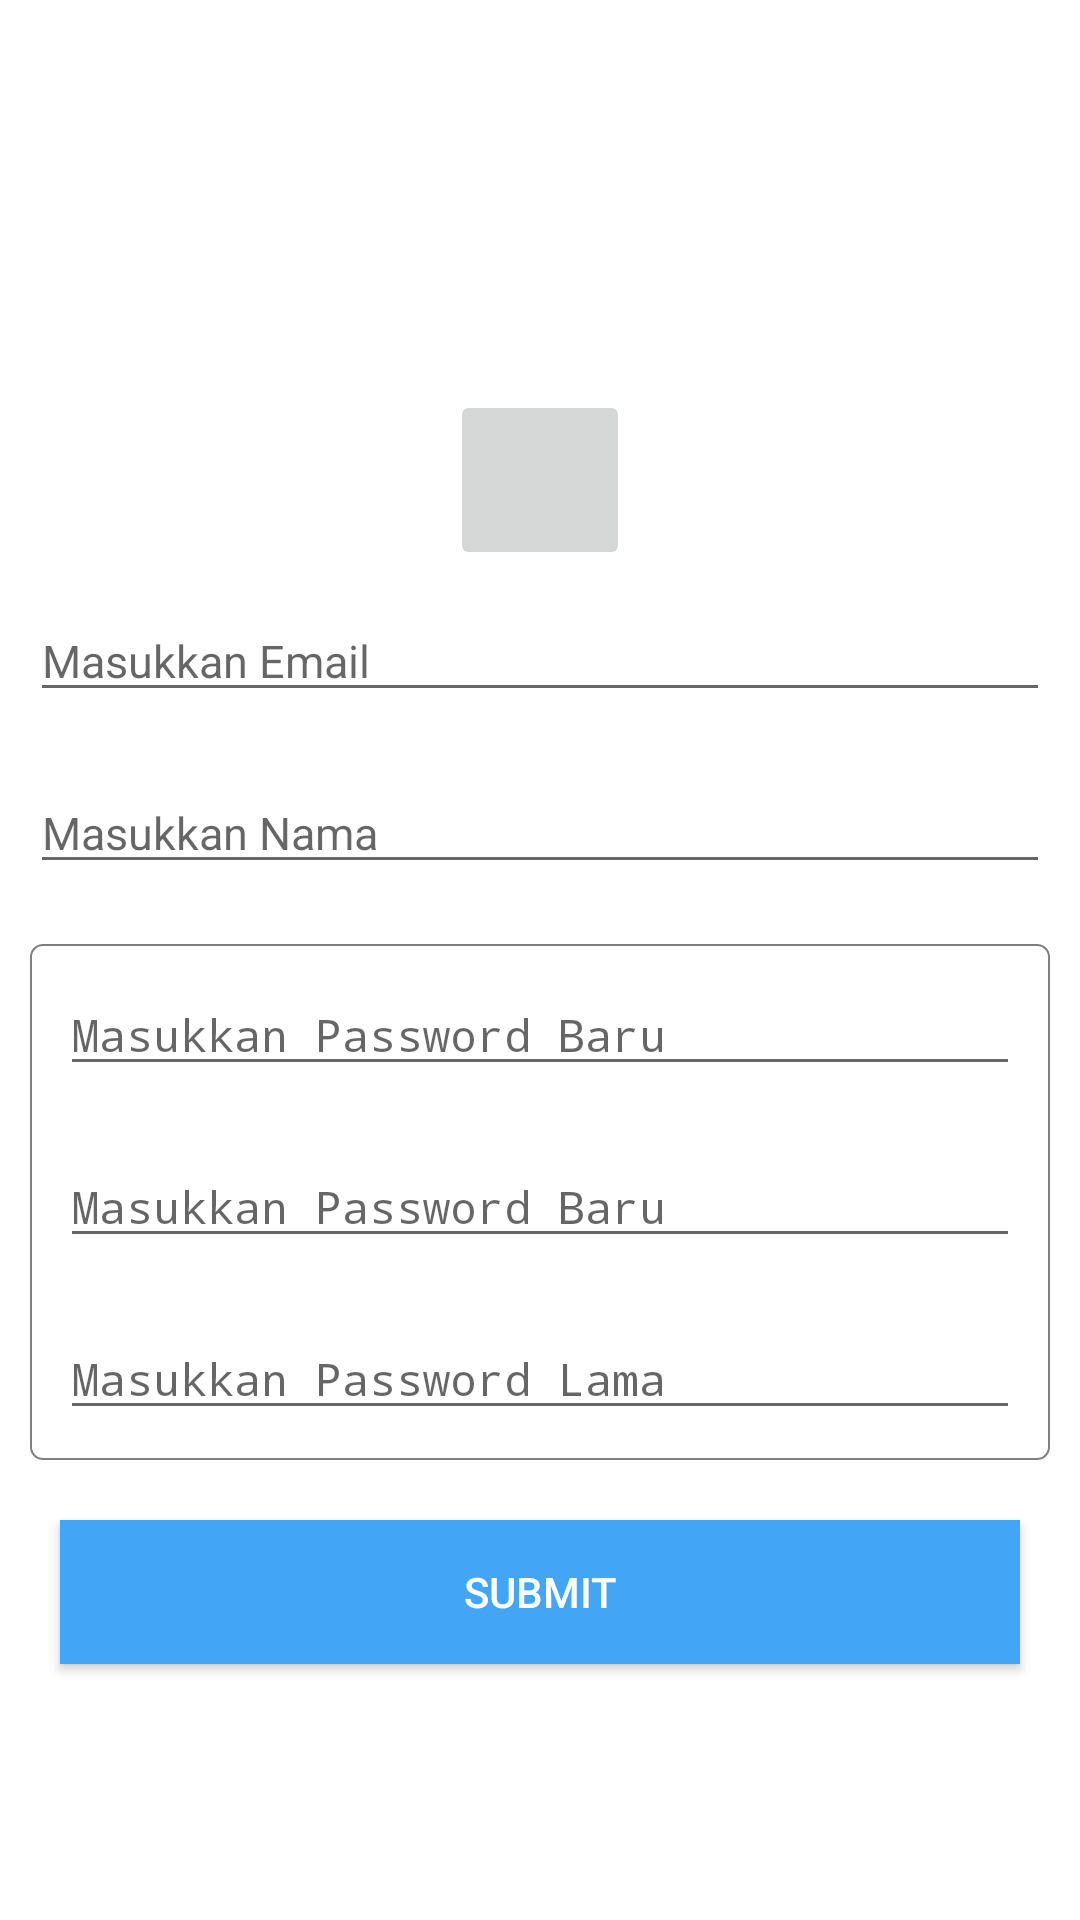

Write the Android layout XML for this screen, with the resource values it uses.
<!-- AndroidManifest.xml: activity theme AppTheme -->
<!-- res/layout/activity_profile.xml -->
<?xml version="1.0" encoding="utf-8"?>
<ScrollView android:layout_height="match_parent"
    android:layout_width="match_parent"
    xmlns:tools="http://schemas.android.com/tools"
    android:background="@android:color/white"
    xmlns:android="http://schemas.android.com/apk/res/android" >
    <RelativeLayout
        android:layout_width="match_parent"
        android:layout_height="wrap_content"
        tools:context=".ProfileActivity">
        <ImageView
            android:id="@+id/iv_profile_pic"
            android:layout_centerHorizontal="true"
            android:layout_width="110sp"
            android:layout_marginTop="20sp"
            android:layout_height="110sp" />
        <ImageButton
            android:id="@+id/ib_upload"
            android:layout_width="60sp"
            android:layout_centerHorizontal="true"
            android:layout_height="60sp"
            android:onClick="uploadImage"
            android:src="@drawable/ic_folder_open_white_24dp"
            android:layout_below="@id/iv_profile_pic"/>
        <EditText
            android:id="@+id/et_profile_email"
            android:layout_marginTop="10sp"
            android:hint="@string/profile_email_hint"
            android:inputType="textEmailAddress"
            android:textSize="15sp"
            android:layout_width="match_parent"
            android:layout_margin="10sp"
            android:layout_marginBottom="0sp"
            android:layout_height="wrap_content"
            android:layout_below="@id/ib_upload"/>
        <EditText
            android:id="@+id/et_profile_name"
            android:layout_marginTop="10sp"
            android:textSize="15sp"
            android:hint="@string/profile_name_hint"
            android:layout_width="match_parent"
            android:layout_margin="10sp"
            android:inputType="text"
            android:layout_marginBottom="0sp"
            android:layout_height="wrap_content"
            android:layout_below="@id/et_profile_email"/>
        <LinearLayout
            android:id="@+id/ll_change_password"
            android:layout_marginTop="10sp"
            android:layout_width="match_parent"
            android:layout_height="wrap_content"
            android:orientation="vertical"
            android:background="@drawable/bordered_round_small"
            android:layout_marginStart="10sp"
            android:layout_marginEnd="10sp"
            android:layout_marginBottom="20sp"
            android:layout_below="@id/et_profile_name">
            <EditText
                android:id="@+id/et_new_password"
                android:layout_marginTop="10sp"
                android:textSize="15sp"
                android:inputType="textPassword"
                android:layout_width="match_parent"
                android:hint="@string/new_password_hint"
                android:layout_margin="10sp"
                android:layout_height="wrap_content" />
            <EditText
                android:id="@+id/et_confirm_password"
                android:layout_marginTop="10sp"
                android:textSize="15sp"
                android:inputType="textPassword"
                android:hint="@string/new_password_hint"
                android:layout_width="match_parent"
                android:layout_margin="10sp"
                android:layout_height="wrap_content" />
            <EditText
                android:id="@+id/et_old_password"
                android:layout_marginTop="10sp"
                android:hint="@string/old_password_hint"
                android:textSize="15sp"
                android:inputType="textPassword"
                android:layout_width="match_parent"
                android:layout_margin="10sp"
                android:layout_height="wrap_content" />
        </LinearLayout>
        <Button
            android:id="@+id/bt_submit_profile"
            android:text="SUBMIT"
            android:background="@color/colorPrimary"
            android:layout_width="match_parent"
            android:layout_height="wrap_content"
            android:layout_marginStart="20sp"
            android:layout_marginEnd="20sp"
            android:textColor="@android:color/white"
            android:layout_marginBottom="50sp"
            android:layout_below="@id/ll_change_password"/>
    </RelativeLayout>
</ScrollView>
<!-- resources referenced by this layout -->
<resources>
  <color name="colorPrimary">#42A5F5</color>
  <!-- drawable bordered_round_small (drawable) -->
  <?xml version="1.0" encoding="utf-8"?>
  <shape xmlns:android="http://schemas.android.com/apk/res/android"
      android:shape="rectangle">
      <corners
          android:topLeftRadius="4dp"
          android:topRightRadius="4dp"
          android:bottomRightRadius="4dp"
          android:bottomLeftRadius="4dp" />
      <stroke
          android:width="0.5dp"
          android:color="@color/transparent_black" />
      <solid android:color="@android:color/white"/>
  </shape>
  <string name="new_password_hint">Masukkan Password Baru</string>
  <string name="old_password_hint">Masukkan Password Lama</string>
  <string name="profile_email_hint">Masukkan Email</string>
  <string name="profile_name_hint">Masukkan Nama</string>
  <style name="AppTheme" parent="Theme.AppCompat.Light.DarkActionBar">
          
          <item name="colorPrimary">@color/colorPrimary</item>
          <item name="colorPrimaryDark">@color/colorPrimaryDark</item>
          <item name="colorAccent">@color/colorAccent</item>
      </style>
  <color name="transparent_black">#80000000</color>
  <color name="colorPrimaryDark">#0D47A1</color>
  <color name="colorAccent">#E3F2FD</color>
</resources>
